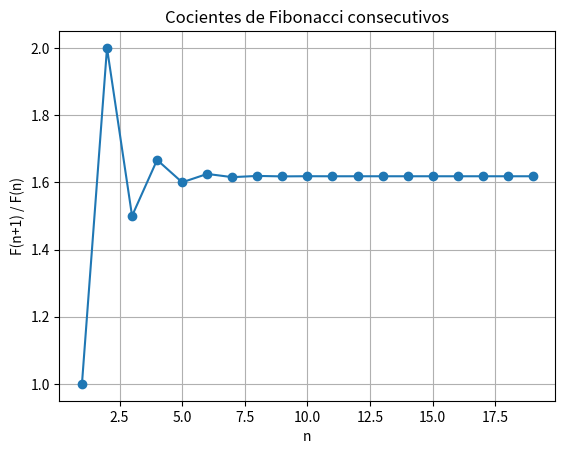
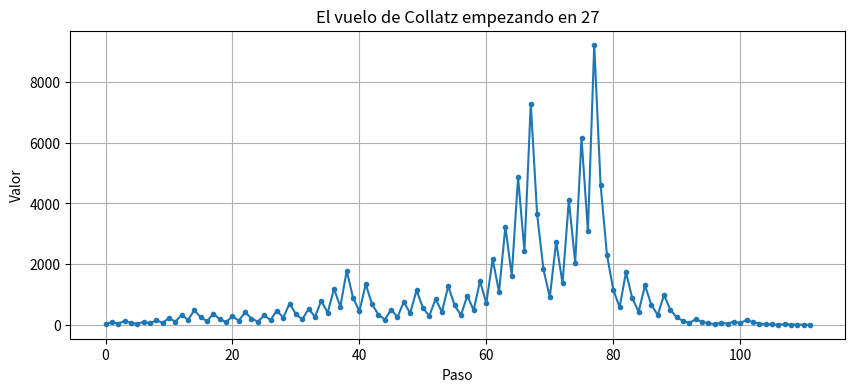
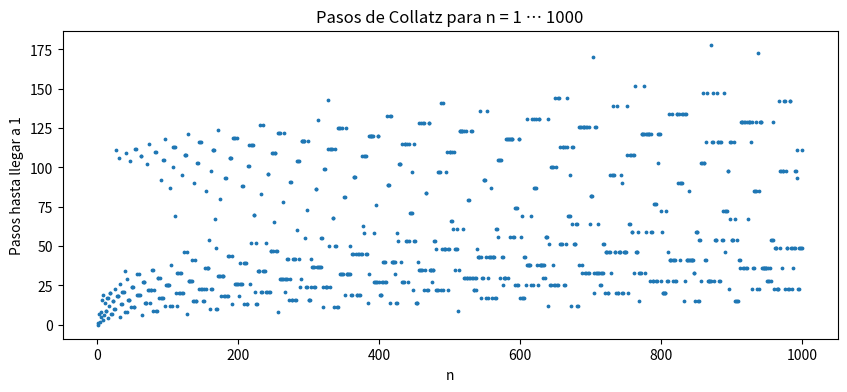

Here is the Python script that generated these plots, in order:
# Una lista con los primeros números impares
impares = [1, 3, 5, 7, 9]
print(impares)
print("Primer elemento:", impares[0])    # ¡Python cuenta desde 0!
print("Último elemento:", impares[-1])   # -1 significa "el último"
print("Cantidad de elementos:", len(impares))
print("Suma de todos:", sum(impares))

# Construir una sucesión con un ciclo: empezamos con una lista vacía
# y le "pegamos" (append) un término en cada vuelta.
cuadrados = []
for n in range(1, 11):
    cuadrados.append(n**2)
print(cuadrados)

# Dibujamos los triángulos con texto
for n in range(1, 6):
    print(f"T{n}:")
    for fila in range(1, n + 1):
        print(" " * (n - fila) + "● " * fila)
    print()

# Generamos los triangulares con la regla recursiva
triangulares = []
T = 0
for n in range(1, 16):
    T = T + n          # agregamos una fila de n puntos
    triangulares.append(T)
print(triangulares)

# Comparamos la regla recursiva con la fórmula de Gauss
for n in range(1, 16):
    formula = n * (n + 1) // 2
    print(n, triangulares[n - 1], formula, triangulares[n - 1] == formula)

# Sumamos triangulares vecinos
for i in range(len(triangulares) - 1):
    print(triangulares[i], "+", triangulares[i + 1], "=", triangulares[i] + triangulares[i + 1])

# Generamos los primeros 20 números de Fibonacci
fib = [1, 1]                     # los dos primeros términos
for i in range(18):
    siguiente = fib[-1] + fib[-2]  # suma de los dos últimos
    fib.append(siguiente)
print(fib)

import matplotlib.pyplot as plt

cocientes = []
for i in range(1, len(fib)):
    cocientes.append(fib[i] / fib[i - 1])

for c in cocientes[:12]:
    print(round(c, 6))

plt.plot(range(1, len(cocientes) + 1), cocientes, "o-")
plt.xlabel("n")
plt.ylabel("F(n+1) / F(n)")
plt.title("Cocientes de Fibonacci consecutivos")
plt.grid(True)
plt.show()

phi = (1 + 5**0.5) / 2
print("Número áureo:", phi)
print("Último cociente:", cocientes[-1])
print("Diferencia:", abs(phi - cocientes[-1]))

# Cambia los dos números iniciales y observa
sucesion = [2, 7]
for i in range(25):
    sucesion.append(sucesion[-1] + sucesion[-2])

print(sucesion[:10])
print("Cociente final:", sucesion[-1] / sucesion[-2])

def collatz(n):
    """Devuelve la lista de números que visita n hasta llegar a 1."""
    camino = [n]
    while n != 1:            # repetir mientras no hayamos llegado a 1
        if n % 2 == 0:       # si es par...
            n = n // 2
        else:                # si es impar...
            n = 3 * n + 1
        camino.append(n)
    return camino

print(collatz(6))
print(collatz(7))

# ¿Acertaste con el 7? Contemos los pasos (el número de flechas)
camino = collatz(7)
print("Pasos:", len(camino) - 1)
print("Número más alto alcanzado:", max(camino))

camino27 = collatz(27)
print("Pasos:", len(camino27) - 1)
print("Máximo alcanzado:", max(camino27))

plt.figure(figsize=(10, 4))
plt.plot(camino27, ".-")
plt.title("El vuelo de Collatz empezando en 27")
plt.xlabel("Paso")
plt.ylabel("Valor")
plt.grid(True)
plt.show()

N = 1000
numeros = list(range(1, N + 1))
pasos = [len(collatz(n)) - 1 for n in numeros]   # una forma compacta de hacer un for

plt.figure(figsize=(10, 4))
plt.scatter(numeros, pasos, s=3)
plt.title("Pasos de Collatz para n = 1 … 1000")
plt.xlabel("n")
plt.ylabel("Pasos hasta llegar a 1")
plt.show()

print("Todos llegaron a 1 ✔")

# Espacio libre para explorar tus preguntas "¿qué pasa si…?"
for n in [2, 4, 8, 16, 32, 64]:
    print(n, "→", len(collatz(n)) - 1, "pasos")

# Escribe tu código aquí

# Escribe tu código aquí

# Escribe tu código aquí

# Escribe tu código aquí

# Escribe tu código aquí

# Escribe tu código aquí
